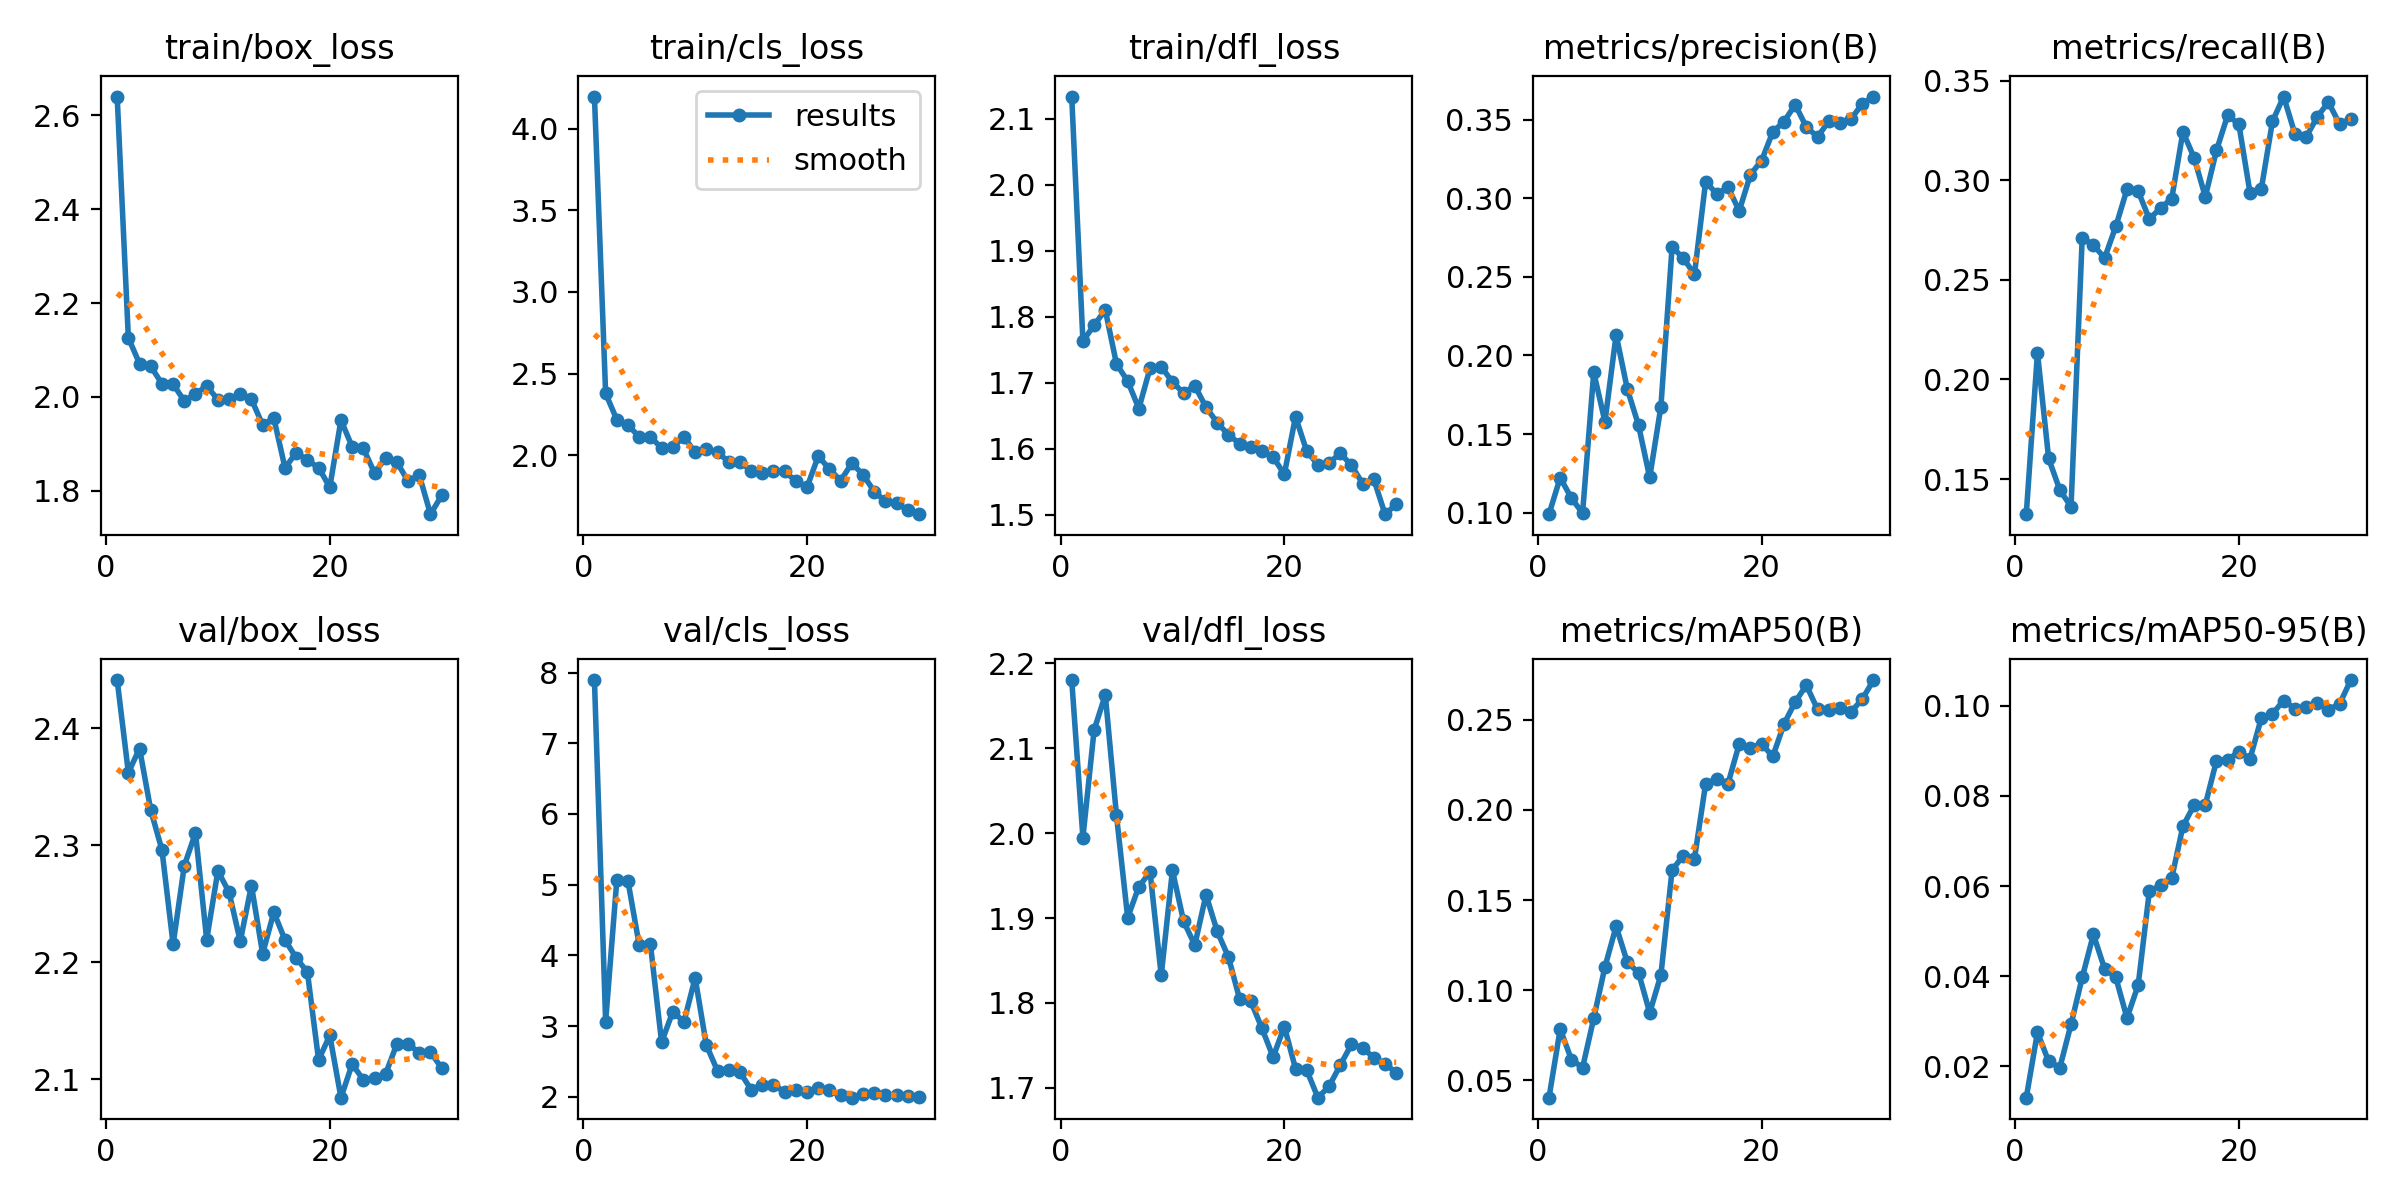

Data behind this chart, as committed beside it:
epoch, train/box_loss, train/cls_loss, train/dfl_loss, metrics/precision(B), metrics/recall(B), metrics/mAP50(B), metrics/mAP50-95(B), val/box_loss, val/cls_loss, val/dfl_loss, lr/pg0, lr/pg1, lr/pg2
1, 2.64, 4.197, 2.133, 0.09903, 0.1323, 0.04036, 0.01305, 2.441, 7.894, 2.18, 0.08614, 0.00014, 0.00014
2, 2.126, 2.378, 1.763, 0.1222, 0.2134, 0.07841, 0.02757, 2.362, 3.064, 1.995, 0.07128, 0.0002804, 0.0002804
3, 2.071, 2.218, 1.787, 0.1093, 0.1603, 0.06154, 0.02109, 2.383, 5.064, 2.121, 0.05641, 0.000411, 0.000411
4, 2.065, 2.185, 1.81, 0.09966, 0.1444, 0.05701, 0.01973, 2.33, 5.045, 2.163, 0.04153, 0.0005316, 0.0005316
5, 2.028, 2.112, 1.728, 0.1893, 0.1361, 0.08443, 0.02932, 2.296, 4.147, 2.021, 0.02664, 0.0006423, 0.0006423
6, 2.027, 2.112, 1.702, 0.1578, 0.2712, 0.1129, 0.03973, 2.216, 4.16, 1.901, 0.01174, 0.0007432, 0.0007432
7, 1.991, 2.045, 1.661, 0.2132, 0.2675, 0.1354, 0.04927, 2.283, 2.773, 1.937, 0.000802, 0.000802, 0.000802
8, 2.006, 2.05, 1.722, 0.1786, 0.261, 0.1154, 0.04164, 2.311, 3.203, 1.954, 0.000769, 0.000769, 0.000769
9, 2.023, 2.112, 1.724, 0.1557, 0.2768, 0.1097, 0.03973, 2.219, 3.062, 1.833, 0.000736, 0.000736, 0.000736
10, 1.994, 2.017, 1.701, 0.1224, 0.2954, 0.08749, 0.03075, 2.278, 3.681, 1.956, 0.000703, 0.000703, 0.000703
11, 1.995, 2.037, 1.684, 0.1674, 0.2945, 0.1084, 0.03803, 2.26, 2.731, 1.896, 0.00067, 0.00067, 0.00067
12, 2.007, 2.018, 1.695, 0.269, 0.2805, 0.1666, 0.05887, 2.218, 2.365, 1.868, 0.000637, 0.000637, 0.000637
13, 1.995, 1.959, 1.663, 0.2618, 0.2861, 0.1747, 0.06015, 2.266, 2.372, 1.927, 0.000604, 0.000604, 0.000604
14, 1.94, 1.96, 1.639, 0.2517, 0.2908, 0.173, 0.06179, 2.207, 2.349, 1.884, 0.000571, 0.000571, 0.000571
15, 1.955, 1.905, 1.621, 0.3106, 0.3243, 0.2146, 0.0733, 2.243, 2.102, 1.854, 0.000538, 0.000538, 0.000538
16, 1.849, 1.891, 1.608, 0.3026, 0.3113, 0.2173, 0.07795, 2.219, 2.167, 1.805, 0.000505, 0.000505, 0.000505
17, 1.881, 1.901, 1.603, 0.307, 0.2917, 0.2147, 0.07806, 2.204, 2.165, 1.802, 0.000472, 0.000472, 0.000472
18, 1.865, 1.901, 1.596, 0.2919, 0.315, 0.2366, 0.08784, 2.192, 2.071, 1.77, 0.000439, 0.000439, 0.000439
19, 1.849, 1.842, 1.587, 0.315, 0.3327, 0.2346, 0.08801, 2.117, 2.098, 1.736, 0.000406, 0.000406, 0.000406
20, 1.807, 1.804, 1.561, 0.324, 0.3281, 0.2367, 0.08983, 2.138, 2.074, 1.772, 0.000373, 0.000373, 0.000373
21, 1.95, 1.994, 1.648, 0.3422, 0.2936, 0.2297, 0.0883, 2.084, 2.127, 1.723, 0.00034, 0.00034, 0.00034
22, 1.894, 1.915, 1.596, 0.3487, 0.2954, 0.2477, 0.09724, 2.113, 2.091, 1.721, 0.000307, 0.000307, 0.000307
23, 1.89, 1.844, 1.575, 0.3595, 0.3295, 0.26, 0.09824, 2.1, 2.02, 1.688, 0.000274, 0.000274, 0.000274
24, 1.838, 1.951, 1.578, 0.3453, 0.342, 0.2692, 0.1012, 2.101, 1.987, 1.702, 0.000241, 0.000241, 0.000241
25, 1.87, 1.882, 1.593, 0.339, 0.3234, 0.2558, 0.09938, 2.105, 2.033, 1.727, 0.000208, 0.000208, 0.000208
26, 1.861, 1.777, 1.575, 0.3489, 0.3215, 0.2557, 0.09969, 2.13, 2.055, 1.751, 0.000175, 0.000175, 0.000175
27, 1.82, 1.718, 1.547, 0.3477, 0.3318, 0.2564, 0.1007, 2.13, 2.025, 1.747, 0.000142, 0.000142, 0.000142
28, 1.833, 1.708, 1.553, 0.3505, 0.3392, 0.2545, 0.09917, 2.123, 2.021, 1.736, 0.000109, 0.000109, 0.000109
29, 1.75, 1.663, 1.501, 0.36, 0.3282, 0.2616, 0.1004, 2.123, 2.013, 1.729, 7.6e-05, 7.6e-05, 7.6e-05
30, 1.79, 1.639, 1.515, 0.3647, 0.3308, 0.2721, 0.1057, 2.11, 1.997, 1.718, 4.3e-05, 4.3e-05, 4.3e-05
